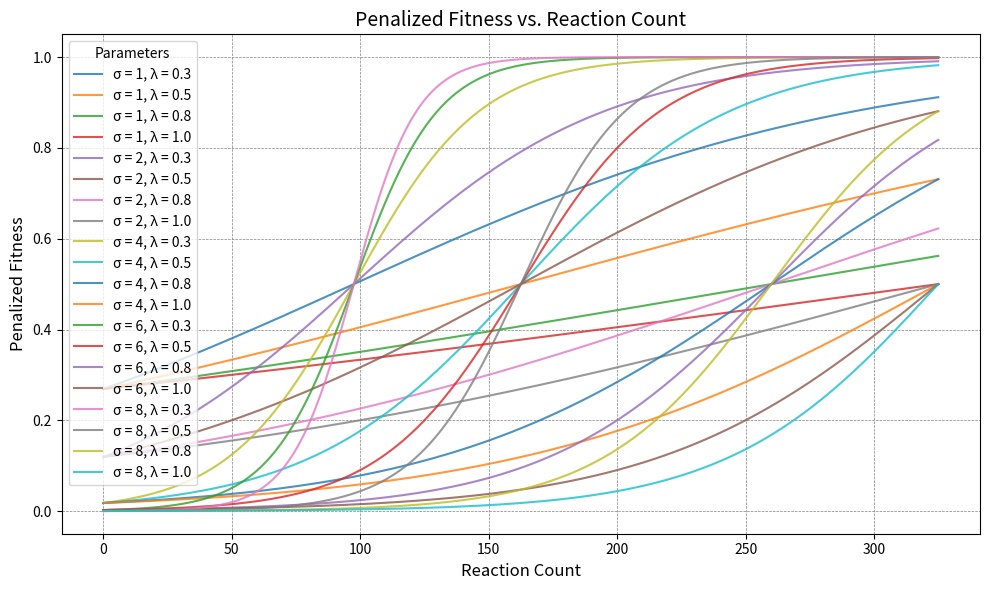

Python code for this plot:
import numpy as np
import matplotlib.pyplot as plt
import math


def penalized_fitness(reaction_count, sigma, lam, max_reactions=325):
  
    return 1 / (1 + math.exp(sigma * (1 - (reaction_count / (lam * max_reactions)))))

# Define ranges for testing
reaction_counts = np.linspace(0, 325, 325)  # Reaction count range
sigma_values = [1, 2, 4, 6, 8]  # Sharpening factors
lambda_values = [0.3, 0.5, 0.8, 1.0]  # Shift parameters

# Initialize the plot
fig, ax = plt.subplots(figsize=(10, 6))

# Plot penalized fitness for different sigma and lambda values
for sigma in sigma_values:
    for lam in lambda_values:
        fitness_values = [penalized_fitness(rc, sigma, lam) for rc in reaction_counts]
        ax.plot(
            reaction_counts,
            fitness_values,
            label=f"σ = {sigma}, λ = {lam}",
            alpha=0.8
        )

# Customize the plot
ax.set_title("Penalized Fitness vs. Reaction Count", fontsize=14)
ax.set_xlabel("Reaction Count", fontsize=12)
ax.set_ylabel("Penalized Fitness", fontsize=12)
ax.grid(color="gray", linestyle="--", linewidth=0.5)
ax.legend(title="Parameters", fontsize=10, loc="best")

# Show the plot
plt.tight_layout()
plt.show()